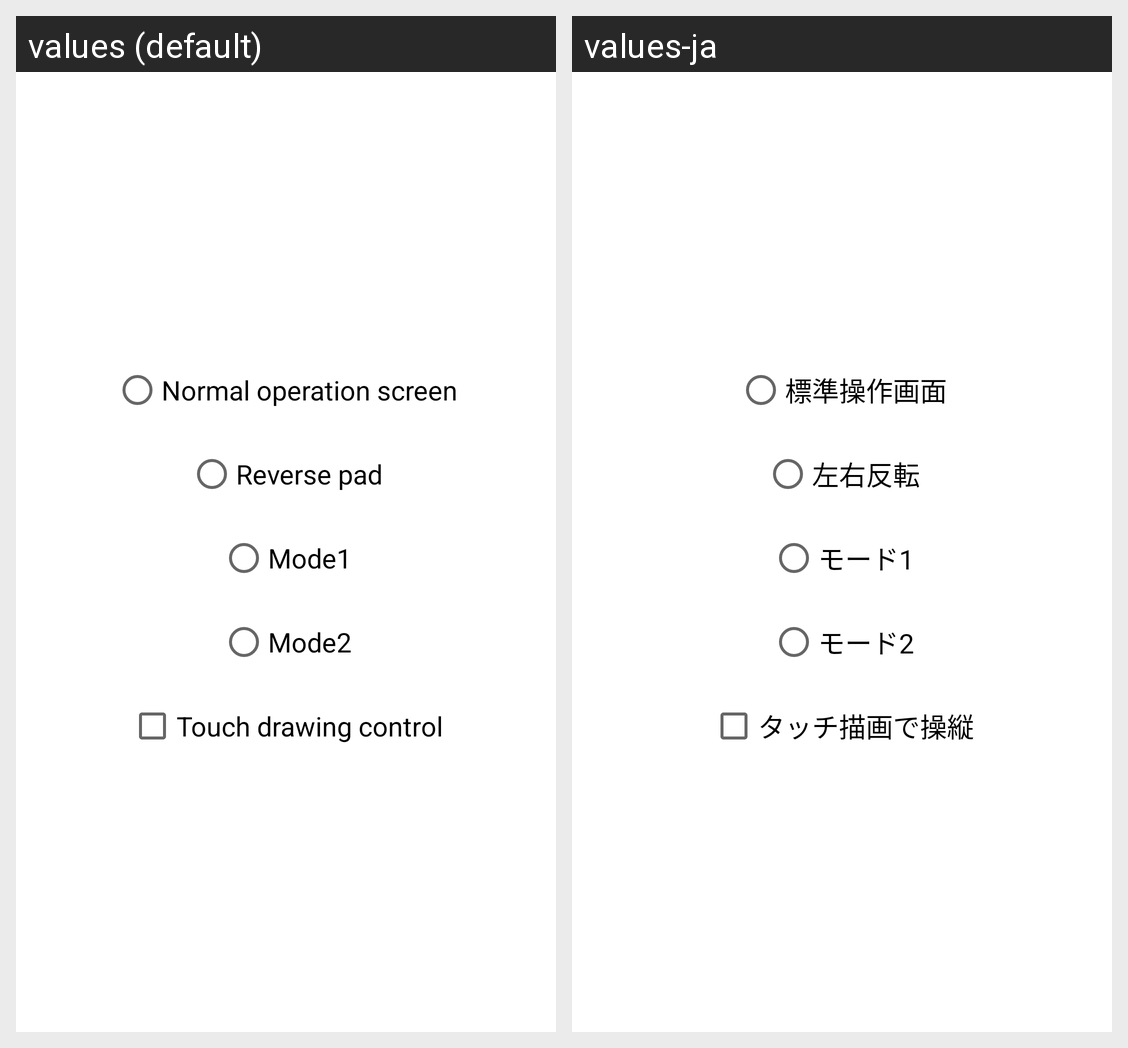

The same Android screen rendered under two of its app's locales, left to right. List the strings drawn on it with the default value and each locale's translation.
Android screen res/layout/config_operation.xml rendered under 2 locales, left to right: values (default), values-ja. Device: Nexus 5 (rendered at 1080×1920; each locale shown at half size, 540×960, under a caption strip naming it); theme Theme.MaterialComponents.DayNight.NoActionBar.
Strings drawn on this screen, with the default value and each locale's value (text and hints the layout hard-codes, and strings that could not be matched under every locale, appear in the picture but are not listed):

config_operation_normal
  values: Normal operation screen
  values-ja: 標準操作画面

config_operation_reverse
  values: Reverse pad
  values-ja: 左右反転

config_operation_mode1
  values: Mode1
  values-ja: モード1

config_operation_mode2
  values: Mode2
  values-ja: モード2

config_operation_touch
  values: Touch drawing control
  values-ja: タッチ描画で操縦
